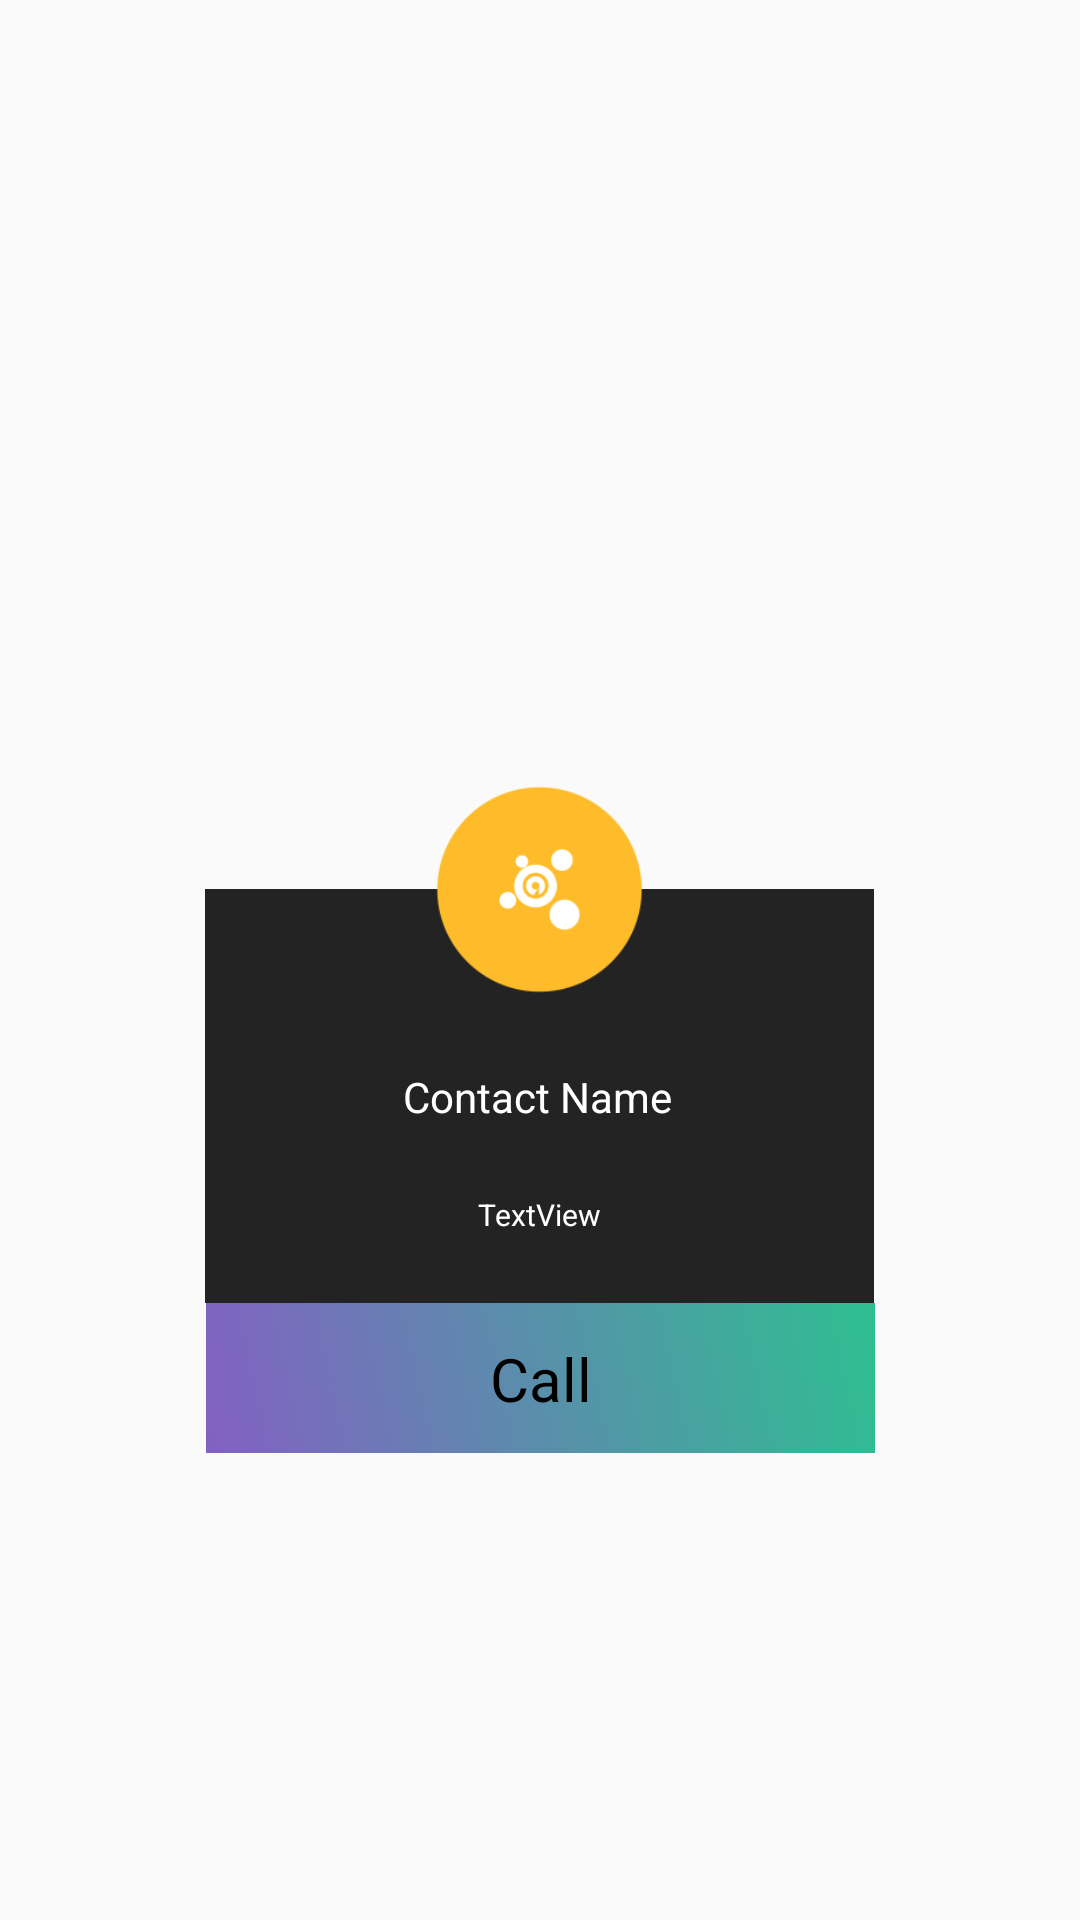

Here is an Android app screen rendered from its layout file. Give the layout XML and the strings, colors and styles it references.
<!-- AndroidManifest.xml: application theme AppTheme -->
<!-- res/layout/dialog_contact.xml -->
<?xml version="1.0" encoding="utf-8"?>
<android.support.constraint.ConstraintLayout
    xmlns:android="http://schemas.android.com/apk/res/android"
    xmlns:app="http://schemas.android.com/apk/res-auto"
    xmlns:tools="http://schemas.android.com/tools"
    android:layout_width="match_parent"
    android:layout_height="match_parent"
    android:background="#00421414"
    android:id="@+id/dialogContact"
    >


    <TextView
        android:id="@+id/dialog_name_id"
        android:layout_width="223dp"
        android:layout_height="138dp"
        android:layout_marginStart="8dp"
        android:layout_marginTop="8dp"
        android:layout_marginEnd="8dp"
        android:layout_marginBottom="8dp"
        android:background="#232323"
        android:textColor="#FFFFFF"
        android:textSize="12sp"
        app:layout_constraintBottom_toBottomOf="parent"
        app:layout_constraintEnd_toEndOf="parent"
        app:layout_constraintHorizontal_bias="0.498"
        app:layout_constraintStart_toStartOf="parent"
        app:layout_constraintTop_toTopOf="parent"
        app:layout_constraintVertical_bias="0.593" />

    <ImageView
        android:id="@+id/dialog_img"
        android:layout_width="75dp"
        android:layout_height="75dp"
        android:layout_marginTop="8dp"
        android:scaleType="centerCrop"
        app:layout_constraintBottom_toTopOf="@+id/dialog_name_id"
        app:layout_constraintEnd_toEndOf="@+id/dialog_name_id"
        app:layout_constraintStart_toStartOf="@+id/dialog_name_id"
        app:layout_constraintTop_toTopOf="@+id/dialog_name_id"
        app:srcCompat="@drawable/pic_1" />

    <TextView
        android:id="@+id/title"
        android:layout_width="wrap_content"
        android:layout_height="wrap_content"
        android:layout_marginTop="8dp"
        android:text="Contact Name"
        android:textColor="#ffffff"
        android:textSize="14sp"
        app:layout_constraintBottom_toBottomOf="@+id/dialog_name_id"
        app:layout_constraintEnd_toEndOf="@+id/dialog_name_id"
        app:layout_constraintHorizontal_bias="0.496"
        app:layout_constraintStart_toStartOf="@+id/dialog_name_id"
        app:layout_constraintTop_toBottomOf="@+id/dialog_img"
        app:layout_constraintVertical_bias="0.193" />

    <TextView
        android:id="@+id/dialog_name_title"
        android:layout_width="wrap_content"
        android:layout_height="wrap_content"
        android:layout_marginTop="8dp"
        android:layout_marginBottom="8dp"
        android:text="TextView"

        android:textColor="#ffffff"
        android:textSize="10sp"
        app:layout_constraintBottom_toBottomOf="@+id/dialog_name_id"
        app:layout_constraintEnd_toEndOf="@+id/dialog_name_id"
        app:layout_constraintStart_toStartOf="@+id/dialog_name_id"
        app:layout_constraintTop_toBottomOf="@+id/title" />

    <android.support.constraint.ConstraintLayout
        android:layout_width="223dp"
        android:layout_height="50dp"
        android:layout_marginStart="8dp"
        android:layout_marginEnd="8dp"
        android:layout_marginBottom="8dp"
        app:layout_constraintBottom_toBottomOf="parent"
        app:layout_constraintEnd_toEndOf="parent"
        app:layout_constraintStart_toStartOf="parent"
        app:layout_constraintTop_toBottomOf="@+id/dialog_name_id"
        app:layout_constraintVertical_bias="0.0"
        android:background="@drawable/gradient_list"
        android:id="@+id/customshape">

        <TextView
            android:layout_width="wrap_content"
            android:layout_height="wrap_content"
            android:layout_marginStart="8dp"
            android:layout_marginTop="8dp"
            android:layout_marginEnd="8dp"
            android:layout_marginBottom="8dp"
            android:background="@android:color/transparent"
            android:text="Call"
            android:textSize="20sp"
            android:fontFamily="@font/blogger_sans"
            android:textColor="#000000"
            app:layout_constraintBottom_toBottomOf="parent"
            app:layout_constraintEnd_toEndOf="parent"
            app:layout_constraintStart_toStartOf="parent"
            app:layout_constraintTop_toTopOf="parent" />


    </android.support.constraint.ConstraintLayout>

    
        
        
        
        
        
        
        
        
        
        

    
        
        
        
        
        
        
        
        
        
        

</android.support.constraint.ConstraintLayout>
<!-- resources referenced by this layout -->
<resources>
  <!-- drawable gradient_list (drawable) -->
  <?xml version="1.0" encoding="utf-8"?>
  <animation-list xmlns:android="http://schemas.android.com/apk/res/android">
  
      <item
          android:drawable="@drawable/gradient_1"
          android:duration="4000"/>
      <item
          android:drawable="@drawable/gradient_2"
          android:duration="4000"/>
  
  
  </animation-list>
  <!-- drawable pic_1: jpg bitmap (drawable, 8055 bytes) -->
  <style name="AppTheme" parent="Theme.AppCompat.Light.NoActionBar">
          
          <item name="colorPrimary">@color/colorPrimary</item>
          <item name="colorPrimaryDark">@color/colorPrimaryDark</item>
          <item name="colorAccent">@color/colorAccent</item>
  
      </style>
  <!-- drawable gradient_1 (drawable) -->
  <?xml version="1.0" encoding="utf-8"?>
  <shape xmlns:android="http://schemas.android.com/apk/res/android">
  
      <gradient
          android:angle="225"
          android:endColor="#8360c3"
          android:startColor="#2ebf91"
          />
  
  </shape>
  <!-- drawable gradient_2 (drawable) -->
  <?xml version="1.0" encoding="utf-8"?>
  <shape xmlns:android="http://schemas.android.com/apk/res/android">
  
      <gradient
          android:angle="45"
          android:endColor="#355C7D"
          android:startColor="#C06C84"
          />
  
  </shape>
  <color name="colorPrimary">#393939</color>
  <color name="colorPrimaryDark">#2f2f2f</color>
  <color name="colorAccent">#52b7f8</color>
</resources>
